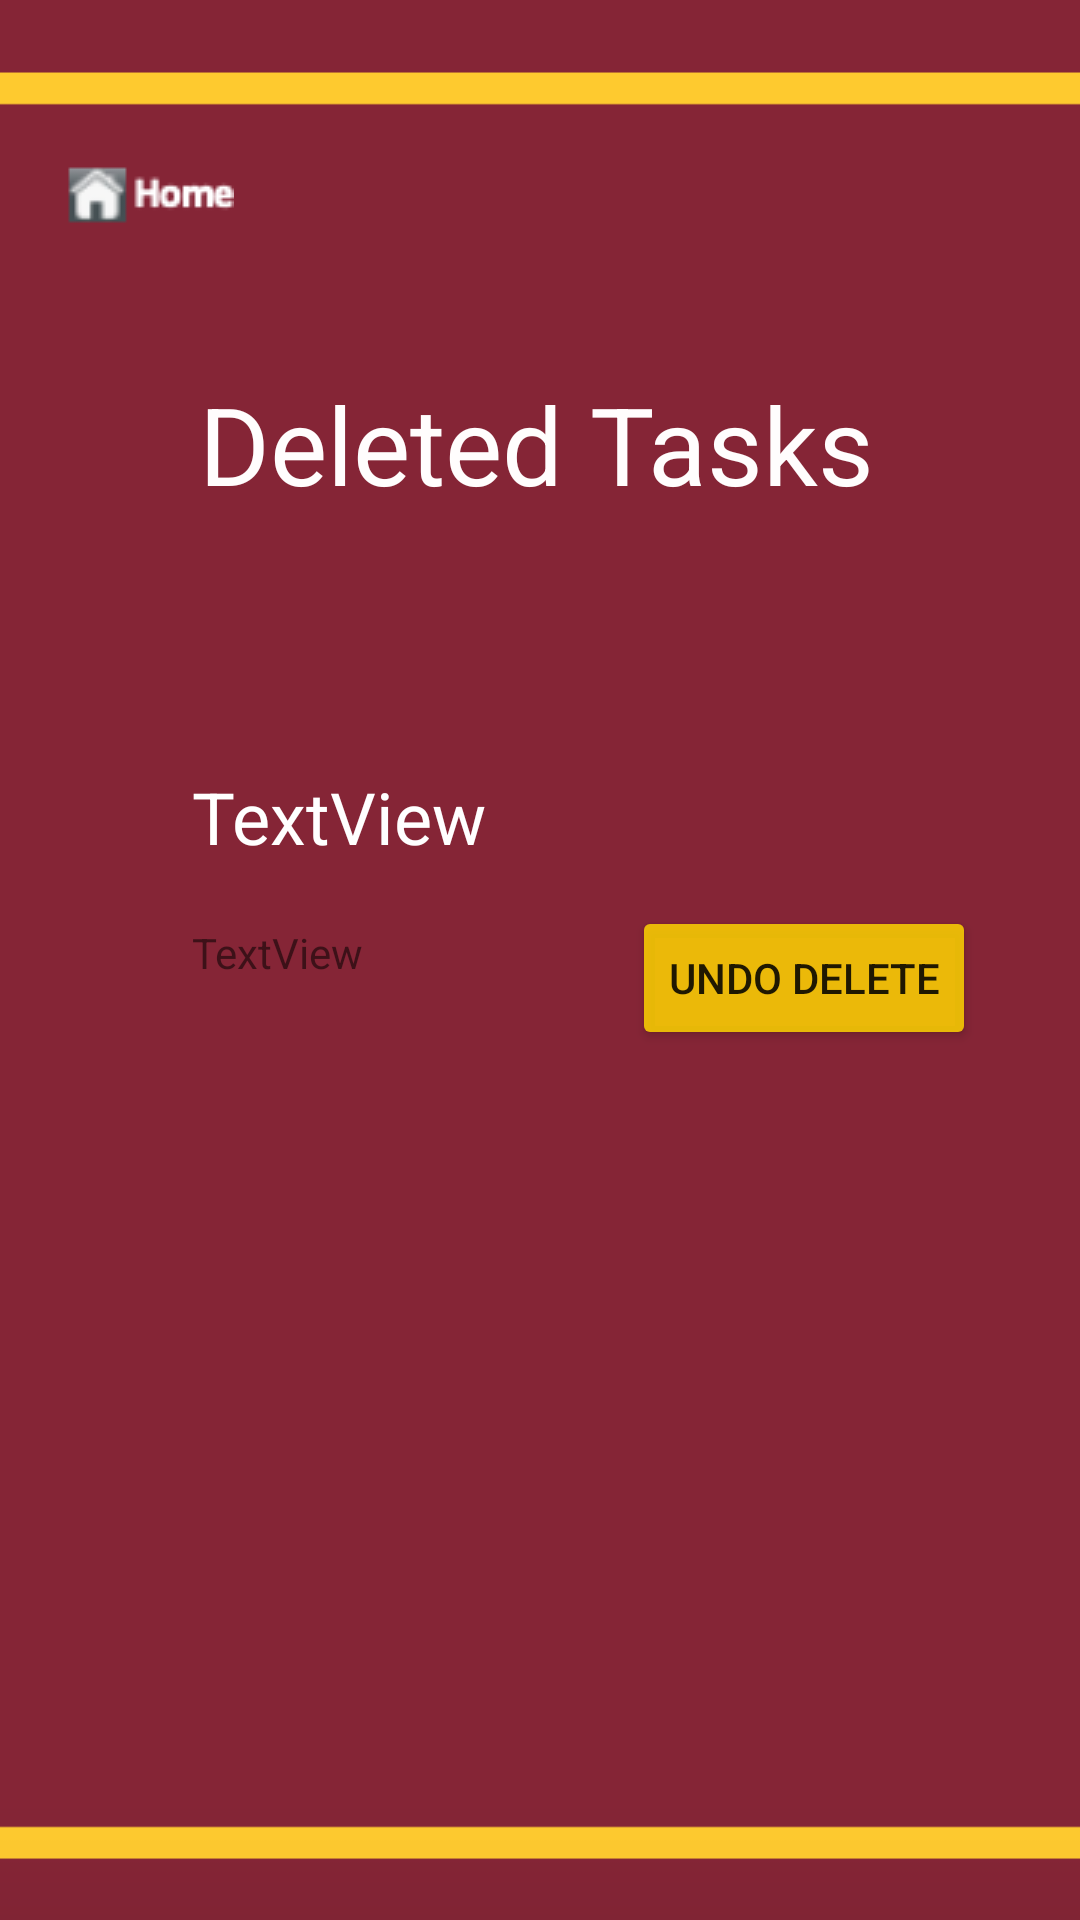

Produce the Android XML layout that renders to this screen, including the resource entries it uses.
<!-- AndroidManifest.xml: application theme Theme.Schedule4U -->
<!-- res/layout/activity_deleted_items.xml -->
<?xml version="1.0" encoding="utf-8"?>
<androidx.coordinatorlayout.widget.CoordinatorLayout xmlns:android="http://schemas.android.com/apk/res/android"
    xmlns:app="http://schemas.android.com/apk/res-auto"
    xmlns:tools="http://schemas.android.com/tools"
    android:layout_width="match_parent"
    android:layout_height="match_parent"
    tools:context=".DeletedItems"
    android:background="@drawable/umn_color">>

    <ImageButton
        android:id="@+id/homebutton2"
        android:layout_width="66dp"
        android:layout_height="32dp"
        android:layout_marginStart="16dp"
        android:layout_marginLeft="16dp"
        android:layout_marginTop="48dp"
        app:layout_constraintStart_toStartOf="parent"
        app:layout_constraintTop_toTopOf="parent"
        app:srcCompat="@drawable/homeimage" />

    <androidx.constraintlayout.widget.ConstraintLayout
        android:id="@+id/constraintLayout"
        android:layout_width="match_parent"
        android:layout_height="match_parent">

        <TextView
            android:id="@+id/textView22"
            android:layout_width="272dp"
            android:layout_height="64dp"
            android:layout_marginStart="68dp"
            android:layout_marginLeft="68dp"
            android:layout_marginTop="116dp"
            android:layout_marginEnd="71dp"
            android:layout_marginRight="71dp"
            android:gravity="center"
            android:text="Deleted Tasks"
            android:textColor="#FFFDFD"
            android:textSize="36sp"
            app:layout_constraintEnd_toEndOf="parent"
            app:layout_constraintStart_toStartOf="parent"
            app:layout_constraintTop_toTopOf="parent" />

        <TextView
            android:id="@+id/textView56"
            android:layout_width="278dp"
            android:layout_height="42dp"
            android:layout_marginStart="64dp"
            android:layout_marginLeft="64dp"
            android:layout_marginTop="76dp"
            android:text="TextView"
            android:textColor="#FFFFFF"
            android:textColorHint="#FFFFFF"
            android:textSize="24sp"
            app:layout_constraintStart_toStartOf="parent"
            app:layout_constraintTop_toBottomOf="@+id/textView22" />

        <TextView
            android:id="@+id/textView23"
            android:layout_width="283dp"
            android:layout_height="35dp"
            android:layout_marginStart="64dp"
            android:layout_marginLeft="64dp"
            android:layout_marginTop="10dp"
            android:text="TextView"
            app:layout_constraintStart_toStartOf="parent"
            app:layout_constraintTop_toBottomOf="@+id/textView56" />

        <Button
            android:id="@+id/button6"
            android:layout_width="wrap_content"
            android:layout_height="wrap_content"
            android:layout_marginStart="200dp"
            android:layout_marginLeft="200dp"
            android:layout_marginTop="4dp"
            android:layout_marginEnd="10dp"
            android:layout_marginRight="10dp"
            android:text="Undo Delete"
            app:backgroundTint="#D5FFD700"
            app:layout_constraintEnd_toEndOf="parent"
            app:layout_constraintHorizontal_bias="0.3"
            app:layout_constraintStart_toStartOf="parent"
            app:layout_constraintTop_toBottomOf="@+id/textView56" />

    </androidx.constraintlayout.widget.ConstraintLayout>

</androidx.coordinatorlayout.widget.CoordinatorLayout>
<!-- resources referenced by this layout -->
<resources>
  <!-- drawable homeimage: png bitmap (drawable, 5826 bytes) -->
  <!-- drawable umn_color: png bitmap (drawable, 18333 bytes) -->
  <style name="Theme.Schedule4U" parent="Theme.MaterialComponents.DayNight.NoActionBar">
          
          <item name="colorPrimary">@color/purple_500</item>
          <item name="colorPrimaryVariant">@color/purple_700</item>
          <item name="colorOnPrimary">@color/white</item>
          
          <item name="colorSecondary">@color/teal_200</item>
          <item name="colorSecondaryVariant">@color/teal_700</item>
          <item name="colorOnSecondary">@color/black</item>
          
          <item name="android:statusBarColor" tools:targetApi="l">?attr/colorPrimaryVariant</item>
          
      </style>
  <!-- not gathered from this repository: default colours our renderer supplied (Android Studio template values) -->
  <color name="purple_500">#FF6200EE</color>
  <color name="purple_700">#FF3700B3</color>
  <color name="teal_200">#FF03DAC5</color>
  <color name="teal_700">#FF018786</color>
  <color name="black">#FF000000</color>
  <color name="white">#FFFFFFFF</color>
</resources>
